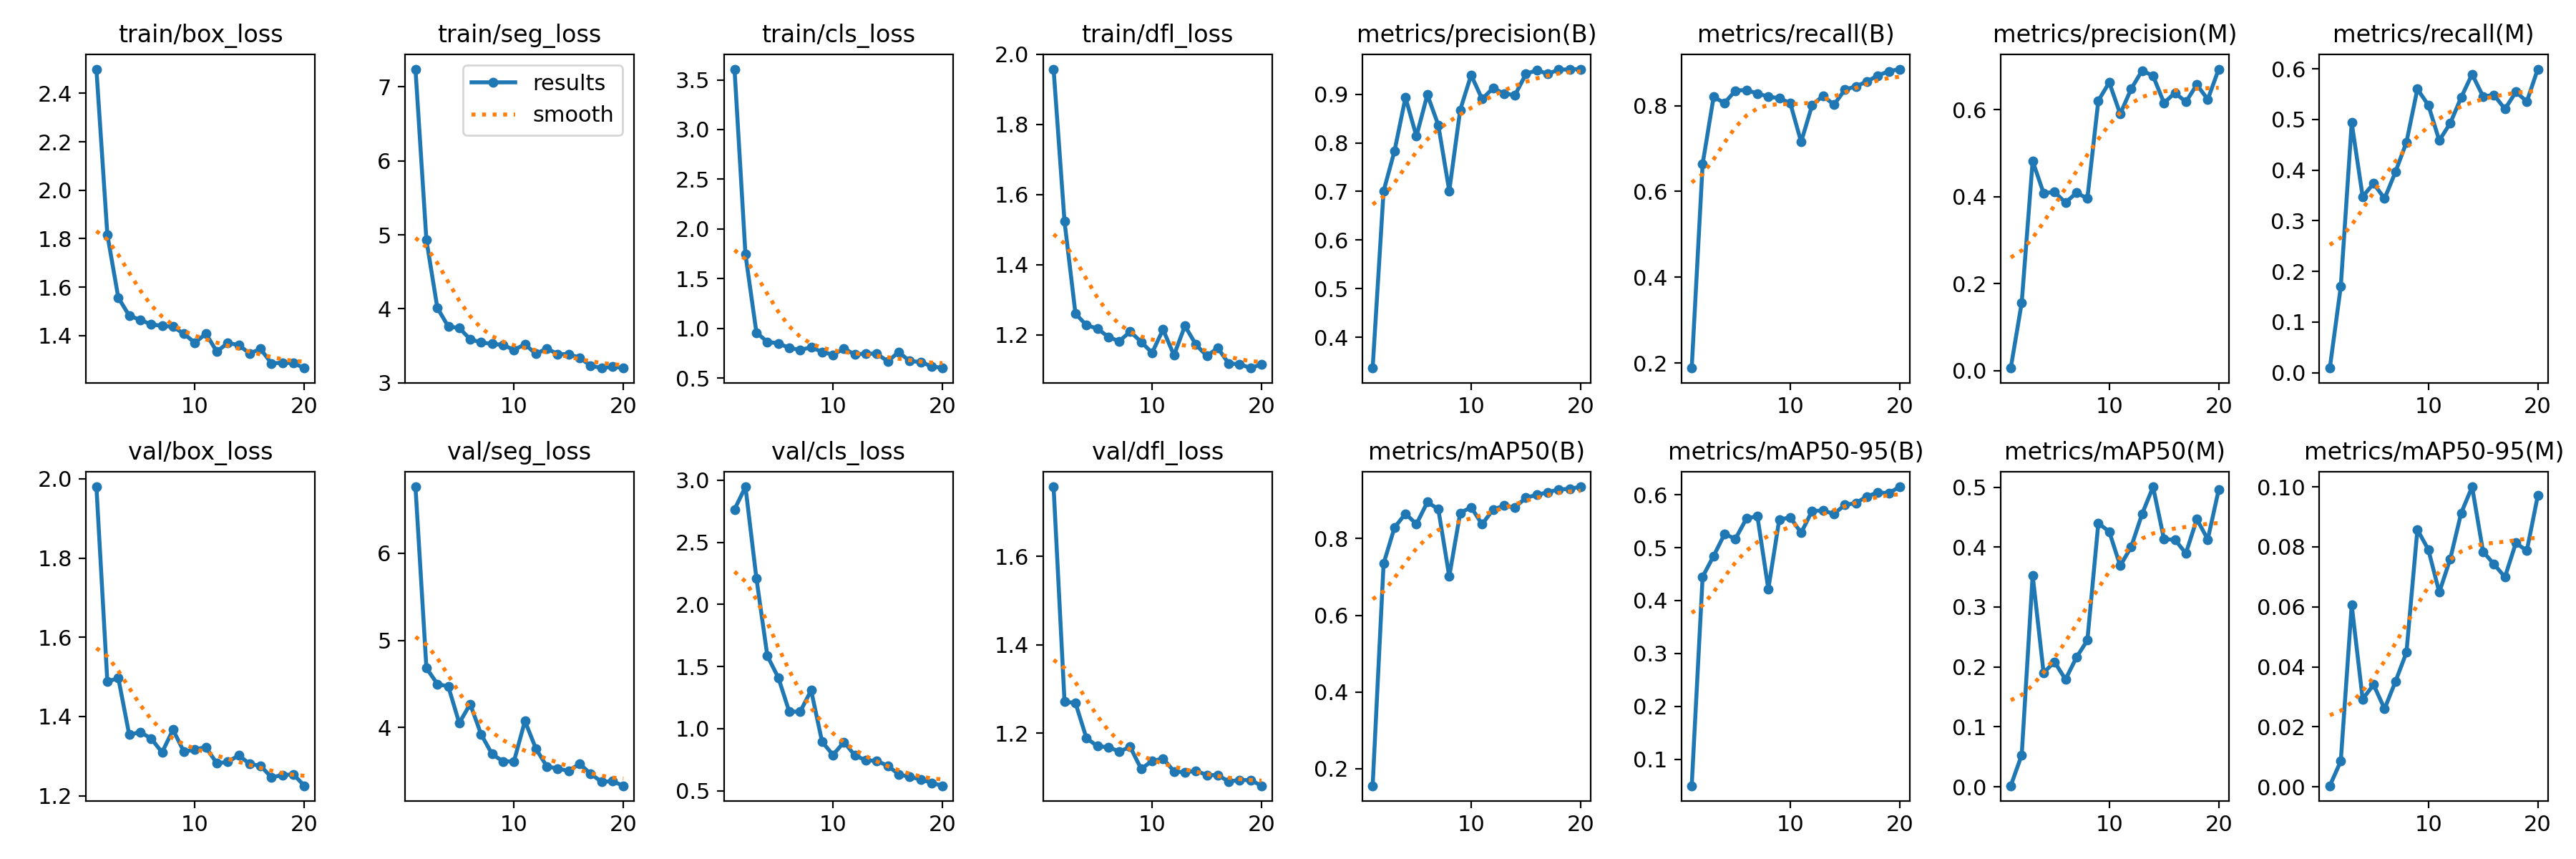

The data file committed next to this chart (first rows):
epoch, time, train/box_loss, train/seg_loss, train/cls_loss, train/dfl_loss, metrics/precision(B), metrics/recall(B), metrics/mAP50(B), metrics/mAP50-95(B), metrics/precision(M), metrics/recall(M), metrics/mAP50(M), metrics/mAP50-95(M), val/box_loss, val/seg_loss, val/cls_loss, val/dfl_loss, lr/pg0, lr/pg1, lr/pg2
1, 16.78, 2.5, 7.238, 3.608, 1.958, 0.3367, 0.1882, 0.1554, 0.04996, 0.00592, 0.00899, 0.00182, 0.00035, 1.98, 6.763, 2.764, 1.757, 0.00012, 0.00012, 0.00012
2, 25.94, 1.817, 4.93, 1.743, 1.523, 0.7007, 0.6643, 0.7348, 0.4451, 0.1561, 0.1698, 0.05315, 0.00853, 1.488, 4.684, 2.947, 1.271, 0.0002471, 0.0002471, 0.0002471
3, 36.18, 1.557, 4.013, 0.9581, 1.26, 0.7834, 0.8202, 0.8292, 0.4843, 0.4816, 0.4935, 0.353, 0.0606, 1.497, 4.5, 2.21, 1.268, 0.0003604, 0.0003604, 0.0003604
4, 45.96, 1.482, 3.761, 0.864, 1.228, 0.8934, 0.8062, 0.8652, 0.5257, 0.408, 0.3477, 0.1905, 0.02925, 1.354, 4.472, 1.585, 1.189, 0.0004598, 0.0004598, 0.0004598
5, 56.11, 1.465, 3.742, 0.8497, 1.218, 0.8135, 0.8352, 0.8379, 0.5169, 0.4106, 0.3736, 0.2084, 0.03404, 1.361, 4.052, 1.411, 1.171, 0.0005454, 0.0005454, 0.0005454
6, 67.59, 1.446, 3.589, 0.8033, 1.194, 0.8991, 0.8365, 0.8953, 0.555, 0.3859, 0.3437, 0.1792, 0.02599, 1.344, 4.27, 1.137, 1.169, 0.000617, 0.000617, 0.000617
7, 76.3, 1.44, 3.547, 0.783, 1.182, 0.8365, 0.8281, 0.8771, 0.5597, 0.4087, 0.3966, 0.2159, 0.03513, 1.309, 3.922, 1.137, 1.159, 0.0006749, 0.0006749, 0.0006749
8, 86.74, 1.437, 3.526, 0.81, 1.209, 0.7011, 0.8212, 0.7015, 0.4219, 0.3958, 0.4549, 0.2446, 0.04478, 1.367, 3.696, 1.308, 1.169, 0.0007189, 0.0007189, 0.0007189
9, 97.36, 1.408, 3.513, 0.7634, 1.18, 0.8678, 0.8172, 0.8672, 0.5531, 0.6204, 0.5601, 0.4399, 0.08573, 1.311, 3.613, 0.894, 1.119, 0.000749, 0.000749, 0.000749
10, 106.2, 1.37, 3.446, 0.7352, 1.149, 0.9396, 0.8062, 0.882, 0.5573, 0.6623, 0.5285, 0.4257, 0.07908, 1.317, 3.612, 0.7879, 1.137, 0.0007652, 0.0007652, 0.0007652
11, 121.3, 1.409, 3.521, 0.7966, 1.216, 0.8901, 0.7153, 0.8374, 0.5281, 0.5897, 0.4585, 0.3687, 0.06483, 1.323, 4.076, 0.8926, 1.143, 0.0007676, 0.0007676, 0.0007676
12, 127.1, 1.334, 3.393, 0.7369, 1.142, 0.9125, 0.8012, 0.876, 0.5695, 0.6473, 0.4925, 0.4004, 0.07594, 1.282, 3.76, 0.7835, 1.114, 0.0007561, 0.0007561, 0.0007561
13, 133.9, 1.37, 3.464, 0.7477, 1.226, 0.9015, 0.8228, 0.886, 0.5701, 0.6894, 0.5435, 0.4552, 0.09125, 1.285, 3.555, 0.7453, 1.111, 0.0007308, 0.0007308, 0.0007308
14, 139.7, 1.361, 3.39, 0.7437, 1.172, 0.898, 0.8022, 0.8812, 0.564, 0.6775, 0.5894, 0.5006, 0.1, 1.302, 3.529, 0.7406, 1.115, 0.0006916, 0.0006916, 0.0006916
15, 145.9, 1.326, 3.387, 0.6691, 1.14, 0.9416, 0.8373, 0.9068, 0.5807, 0.6151, 0.5454, 0.4131, 0.07841, 1.28, 3.504, 0.7002, 1.106, 0.000614, 0.000614, 0.000614
16, 151.8, 1.345, 3.34, 0.7609, 1.163, 0.9495, 0.845, 0.9142, 0.5844, 0.6384, 0.5484, 0.4124, 0.07419, 1.275, 3.585, 0.6331, 1.105, 0.000515, 0.000515, 0.000515
17, 157, 1.285, 3.233, 0.671, 1.118, 0.9417, 0.856, 0.9211, 0.5968, 0.6176, 0.5205, 0.3895, 0.06993, 1.246, 3.471, 0.6105, 1.091, 0.000416, 0.000416, 0.000416
18, 163.4, 1.289, 3.2, 0.6624, 1.116, 0.9508, 0.8701, 0.9283, 0.6043, 0.6571, 0.5544, 0.4466, 0.08131, 1.252, 3.378, 0.5928, 1.094, 0.000317, 0.000317, 0.000317
19, 169.5, 1.286, 3.22, 0.6183, 1.105, 0.9509, 0.8801, 0.9299, 0.6029, 0.6232, 0.5355, 0.4128, 0.07868, 1.254, 3.385, 0.5634, 1.094, 0.000218, 0.000218, 0.000218
20, 175.6, 1.266, 3.201, 0.6008, 1.116, 0.9517, 0.8852, 0.9353, 0.615, 0.6929, 0.5994, 0.4959, 0.09707, 1.225, 3.333, 0.5401, 1.081, 0.000119, 0.000119, 0.000119
